3-way image classification set "image" from GitHub (mocharifa/Klasifikasi3Cabai); label vocabulary: hijau, merah, rawit.

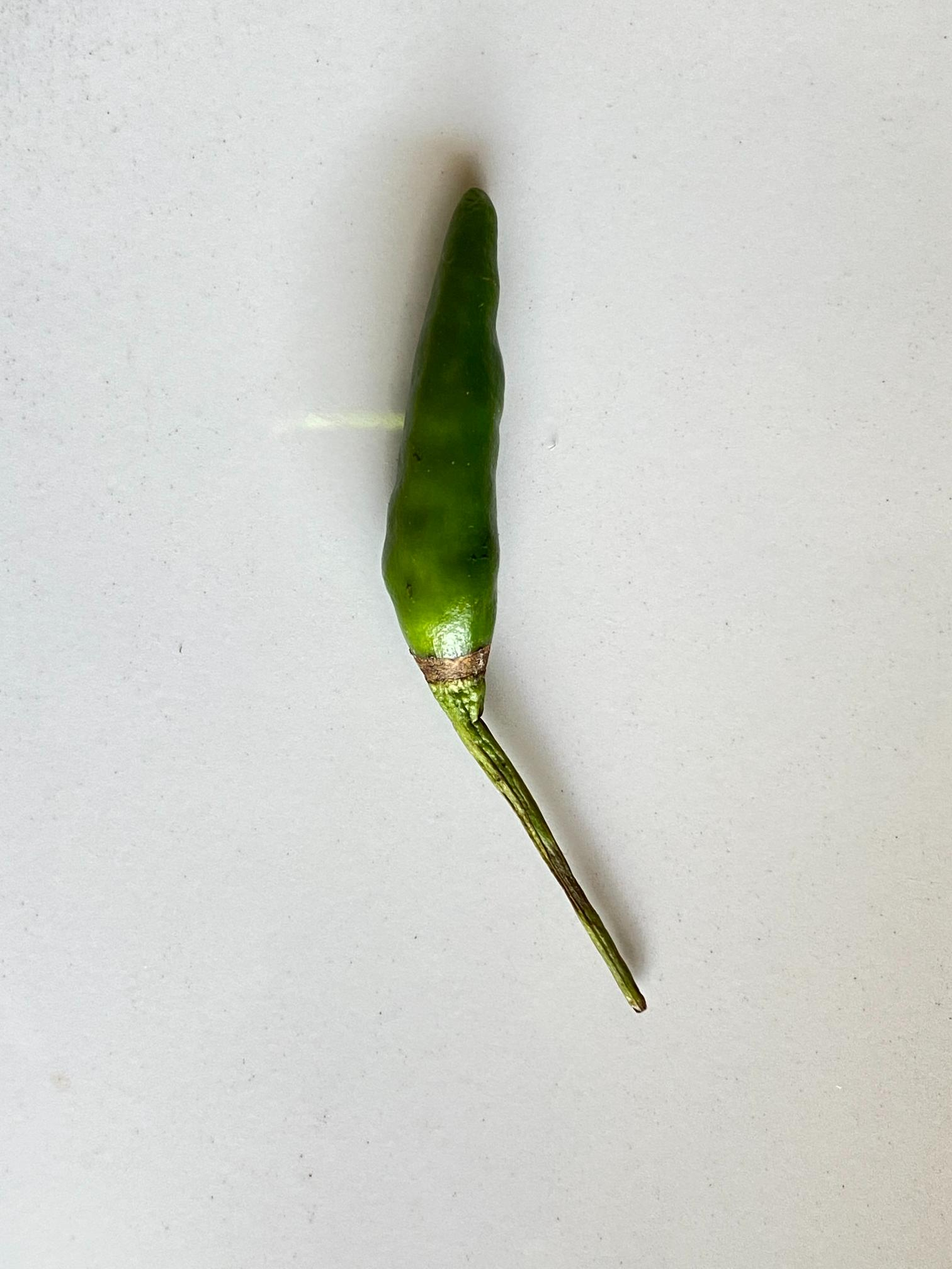
Label: rawit

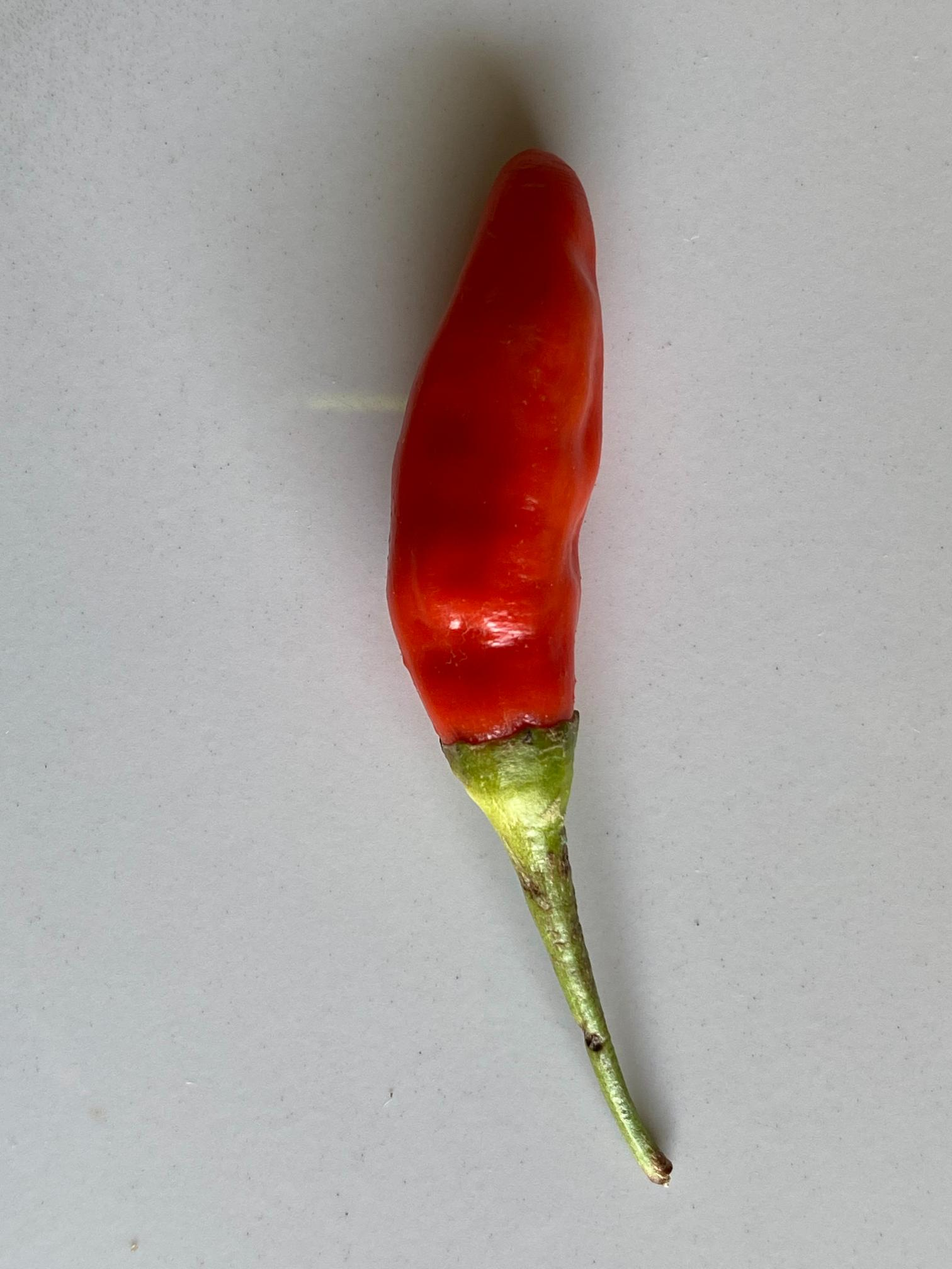
Label: merah

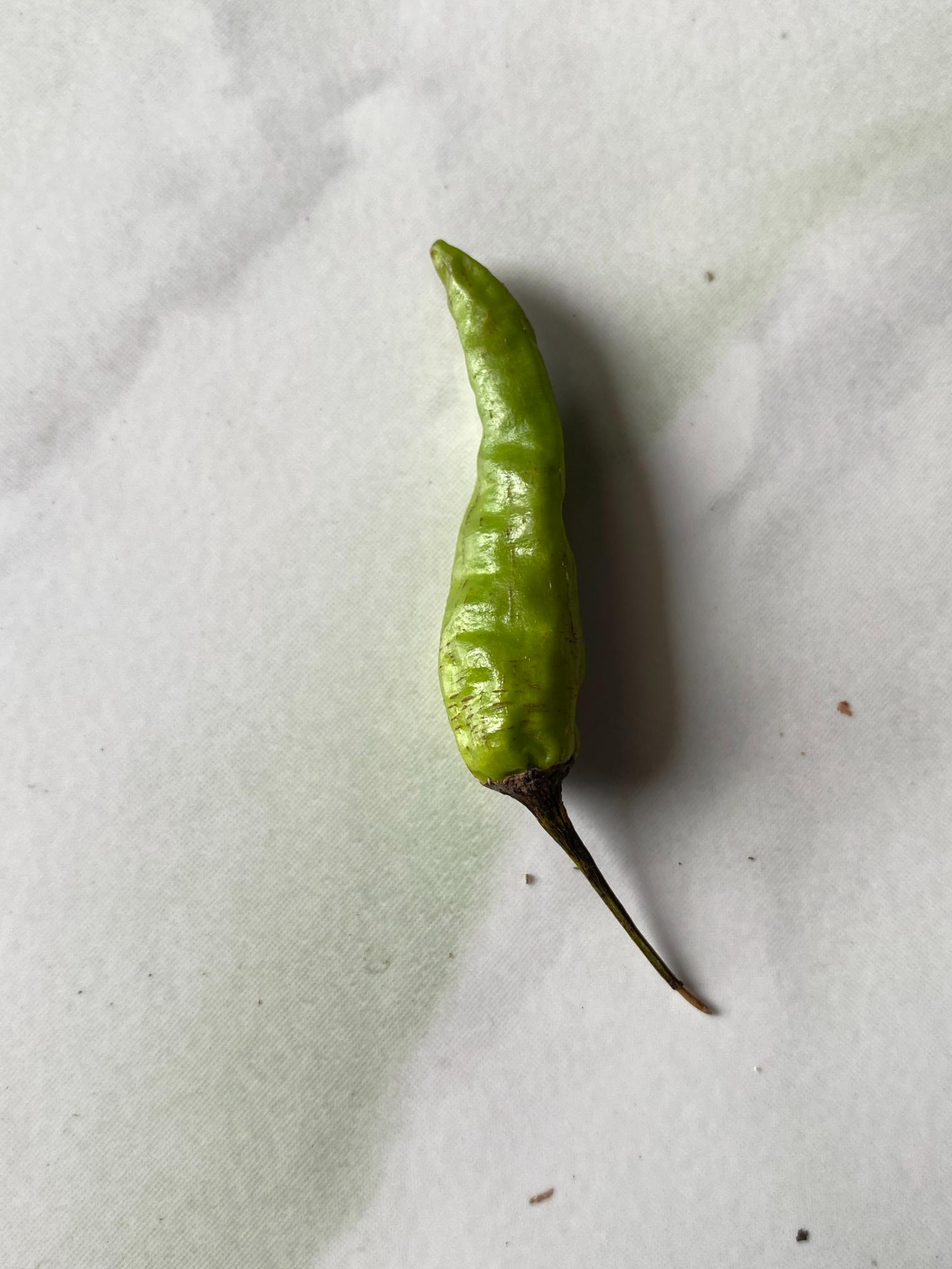
Label: hijau

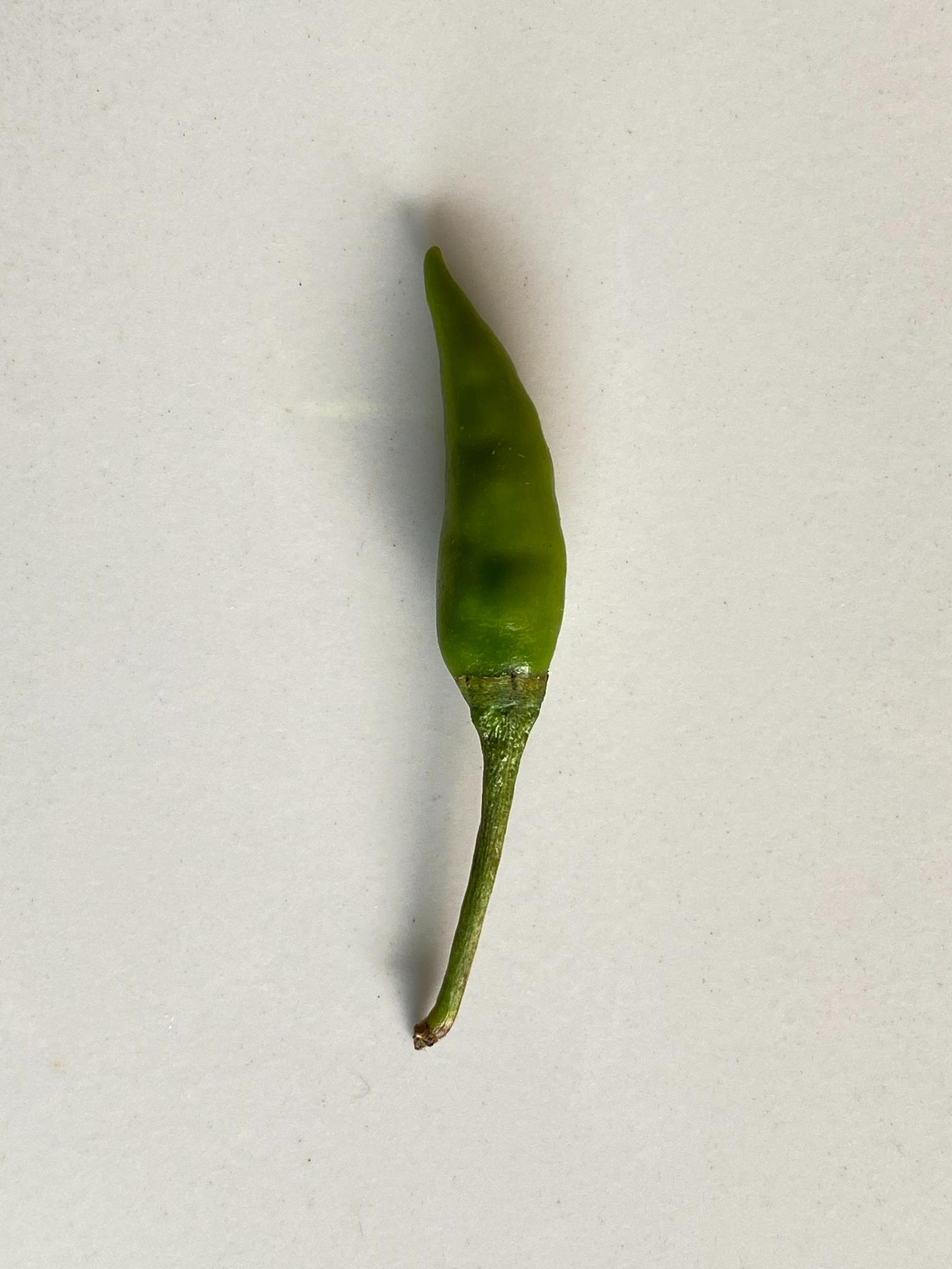
Label: rawit

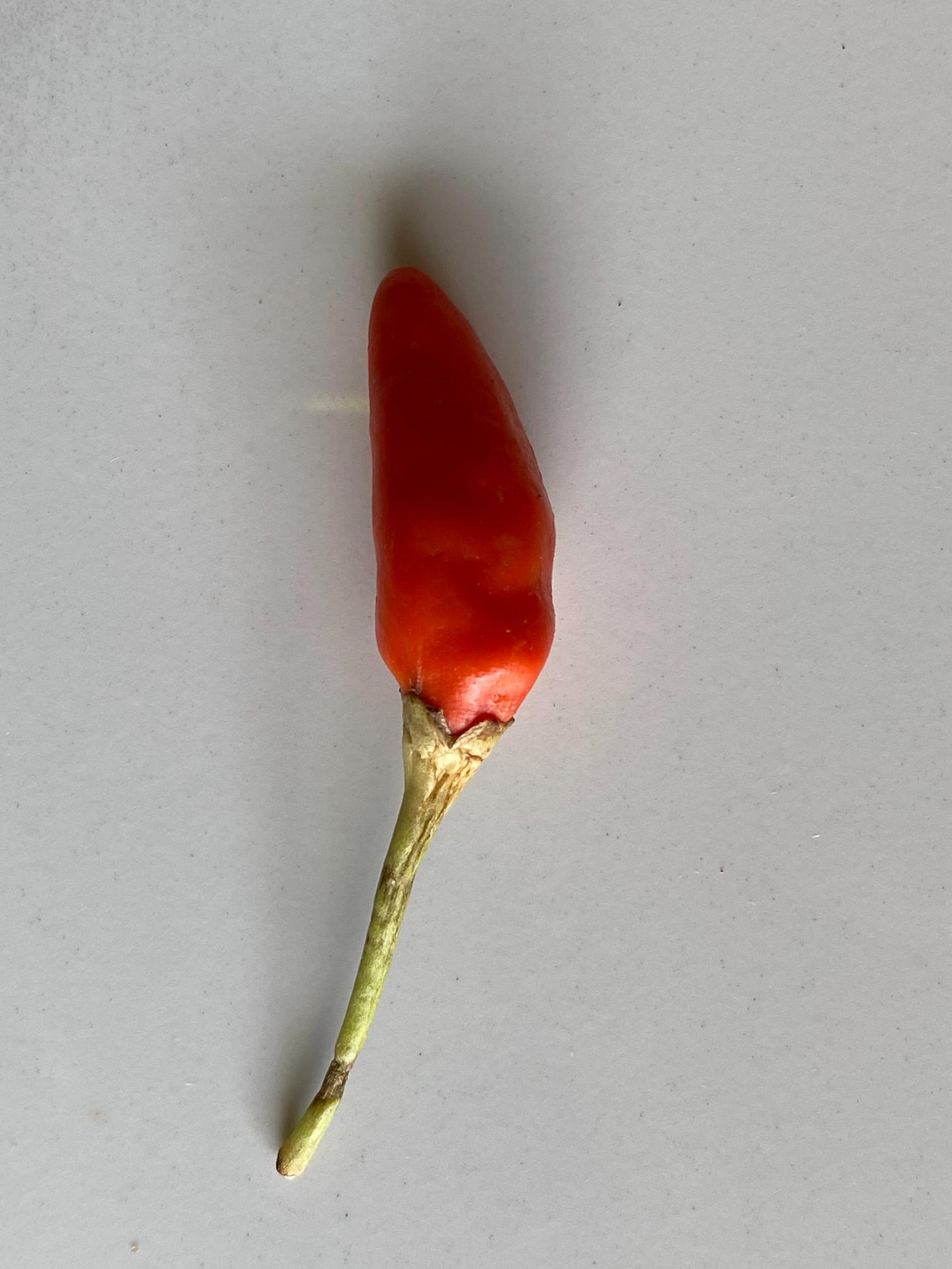
Label: merah

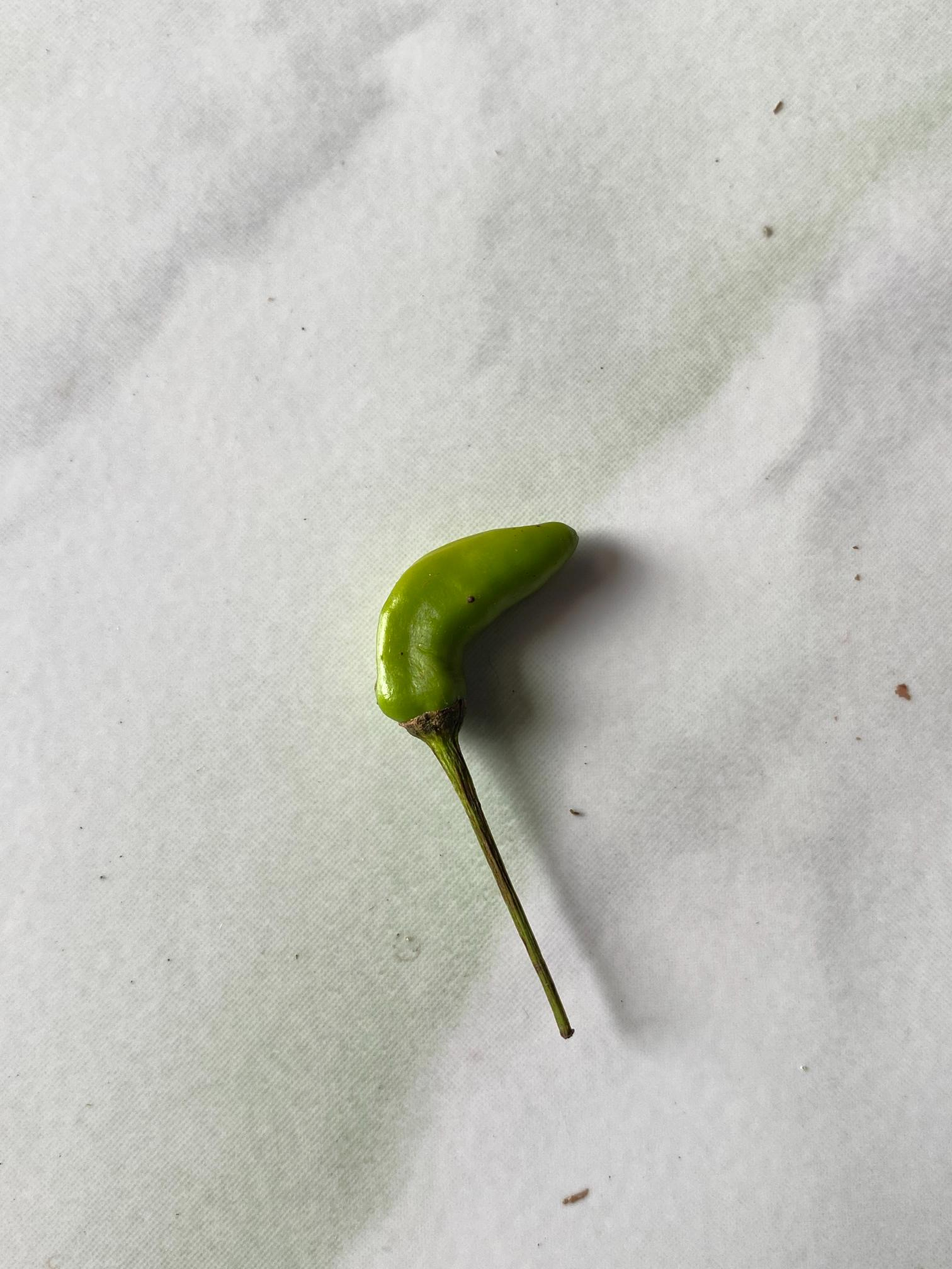
Label: hijau
